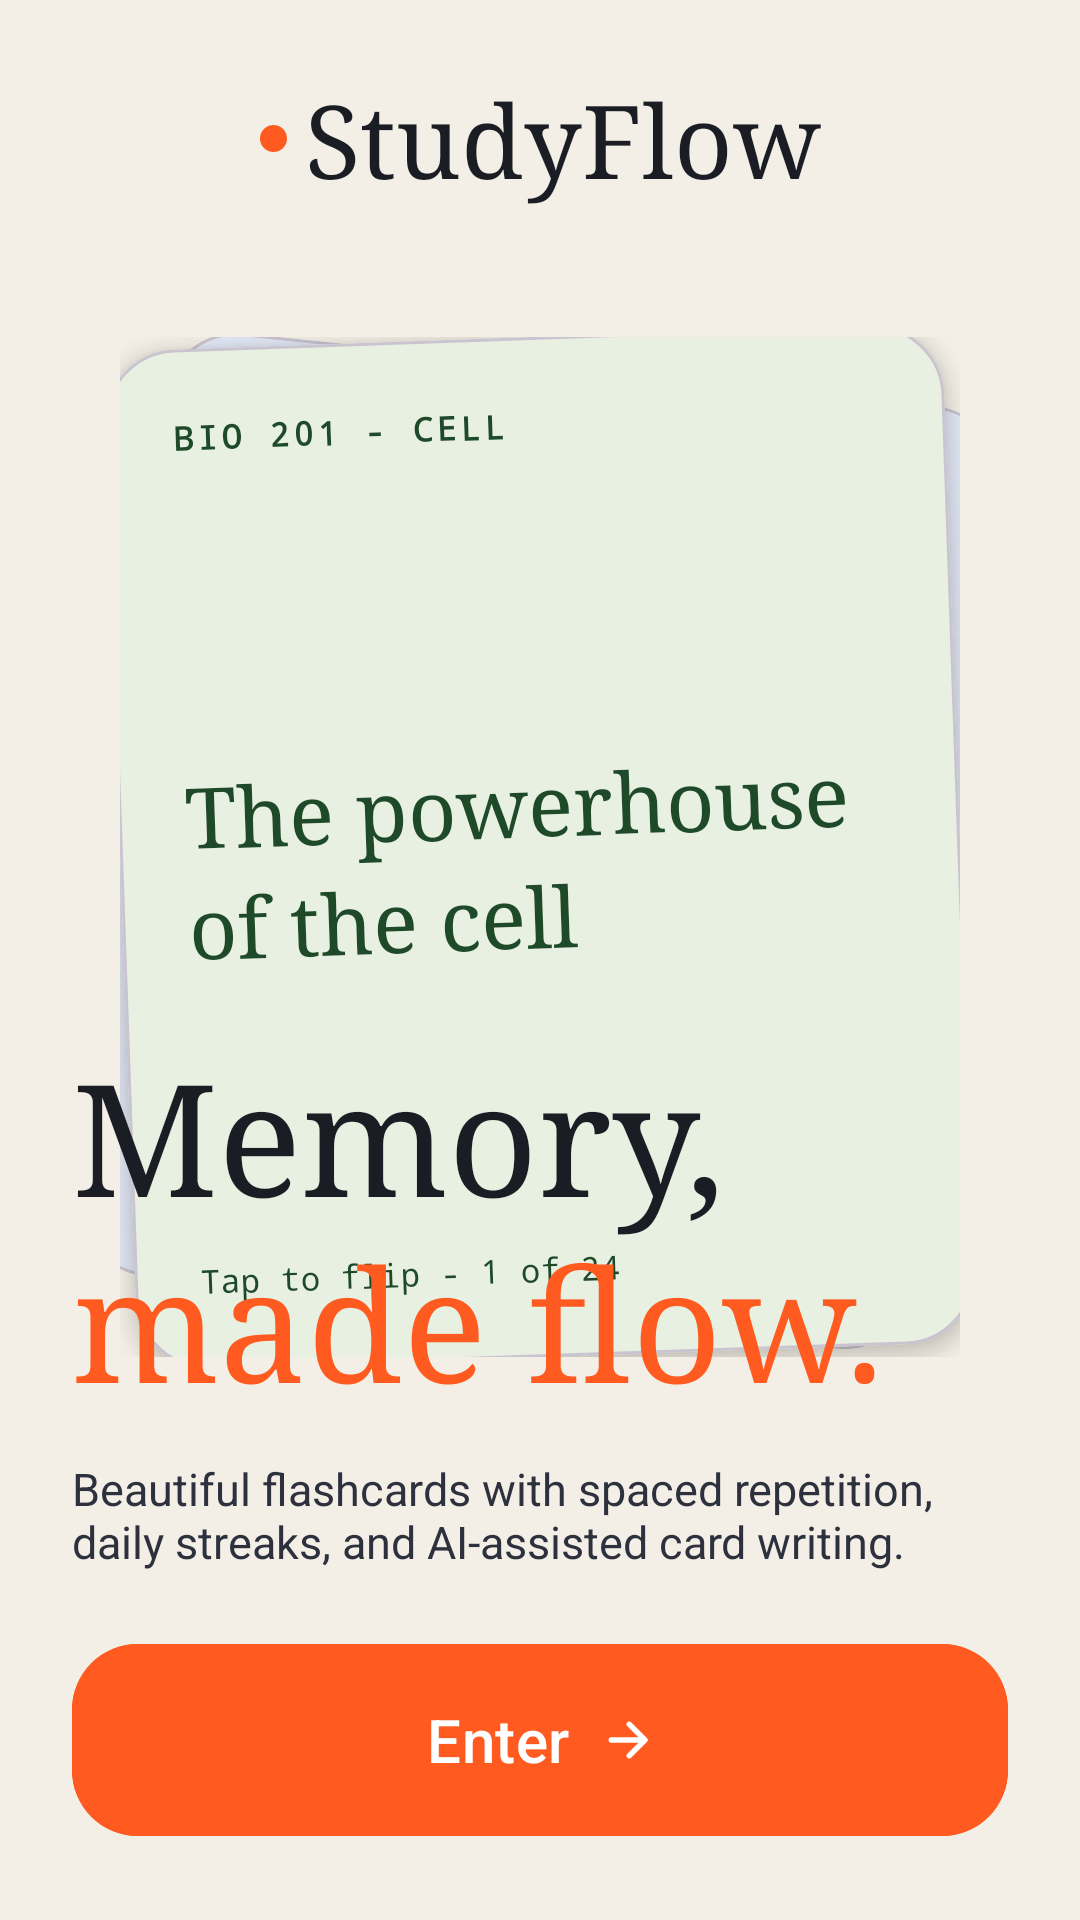

Layout XML and referenced resources for this Android screen:
<!-- AndroidManifest.xml: application theme Theme.FlashcardStudy -->
<!-- res/layout/fragment_welcome.xml -->
<?xml version="1.0" encoding="utf-8"?>
<androidx.constraintlayout.widget.ConstraintLayout xmlns:android="http://schemas.android.com/apk/res/android"
    xmlns:app="http://schemas.android.com/apk/res-auto"
    android:layout_width="match_parent"
    android:layout_height="match_parent"
    android:background="@color/sf_bg"
    android:paddingHorizontal="24dp"
    android:paddingBottom="28dp">

    <LinearLayout
        android:id="@+id/logoRow"
        android:layout_width="wrap_content"
        android:layout_height="wrap_content"
        android:layout_marginTop="24dp"
        android:gravity="center_vertical"
        android:orientation="horizontal"
        app:layout_constraintEnd_toEndOf="parent"
        app:layout_constraintStart_toStartOf="parent"
        app:layout_constraintTop_toTopOf="parent">

        <View
            android:layout_width="9dp"
            android:layout_height="9dp"
            android:layout_marginEnd="6dp"
            android:background="@drawable/circle_dot" />

        <TextView
            android:layout_width="wrap_content"
            android:layout_height="wrap_content"
            android:fontFamily="serif"
            android:text="StudyFlow"
            android:textColor="@color/sf_ink"
            android:textSize="34sp" />
    </LinearLayout>

    <FrameLayout
        android:id="@+id/deckStack"
        android:layout_width="280dp"
        android:layout_height="340dp"
        android:layout_marginTop="44dp"
        app:layout_constraintEnd_toEndOf="parent"
        app:layout_constraintStart_toStartOf="parent"
        app:layout_constraintTop_toBottomOf="@id/logoRow">

        <com.google.android.material.card.MaterialCardView
            android:layout_width="match_parent"
            android:layout_height="match_parent"
            android:layout_marginTop="24dp"
            android:layout_marginBottom="6dp"
            android:rotation="-8"
            app:cardBackgroundColor="@color/sf_deck_spa_bg"
            app:cardCornerRadius="24dp"
            app:cardElevation="0dp" />

        <com.google.android.material.card.MaterialCardView
            android:layout_width="match_parent"
            android:layout_height="match_parent"
            android:layout_marginTop="10dp"
            android:layout_marginBottom="14dp"
            android:rotation="6"
            app:cardBackgroundColor="@color/sf_deck_cal_bg"
            app:cardCornerRadius="24dp"
            app:cardElevation="0dp" />

        <com.google.android.material.card.MaterialCardView
            android:layout_width="match_parent"
            android:layout_height="match_parent"
            android:rotation="-2"
            app:cardBackgroundColor="@color/sf_deck_bio_bg"
            app:cardCornerRadius="24dp"
            app:cardElevation="4dp">

            <LinearLayout
                android:layout_width="match_parent"
                android:layout_height="match_parent"
                android:orientation="vertical"
                android:padding="22dp">

                <TextView
                    android:layout_width="wrap_content"
                    android:layout_height="wrap_content"
                    android:layout_marginBottom="8dp"
                    android:fontFamily="monospace"
                    android:letterSpacing="0.12"
                    android:text="BIO 201 - CELL"
                    android:textColor="@color/sf_deck_bio_ink"
                    android:textSize="11sp"
                    android:textStyle="bold" />

                <TextView
                    android:layout_width="match_parent"
                    android:layout_height="0dp"
                    android:layout_weight="1"
                    android:fontFamily="serif"
                    android:gravity="center_vertical"
                    android:lineSpacingExtra="4dp"
                    android:text="The powerhouse of the cell"
                    android:textColor="@color/sf_deck_bio_ink"
                    android:textSize="28sp" />

                <TextView
                    android:layout_width="wrap_content"
                    android:layout_height="wrap_content"
                    android:fontFamily="monospace"
                    android:text="Tap to flip - 1 of 24"
                    android:textColor="@color/sf_deck_bio_ink"
                    android:textSize="11sp" />
            </LinearLayout>
        </com.google.android.material.card.MaterialCardView>
    </FrameLayout>

    <LinearLayout
        android:id="@+id/bottomContent"
        android:layout_width="match_parent"
        android:layout_height="wrap_content"
        android:orientation="vertical"
        app:layout_constraintBottom_toBottomOf="parent"
        app:layout_constraintEnd_toEndOf="parent"
        app:layout_constraintStart_toStartOf="parent">

        <TextView
            android:layout_width="wrap_content"
            android:layout_height="wrap_content"
            android:fontFamily="serif"
            android:text="Memory,"
            android:textColor="@color/sf_ink"
            android:textSize="52sp" />

        <TextView
            android:layout_width="wrap_content"
            android:layout_height="wrap_content"
            android:layout_marginTop="-6dp"
            android:fontFamily="serif"
            android:text="made flow."
            android:textColor="@color/sf_accent"
            android:textSize="52sp" />

        <TextView
            android:layout_width="match_parent"
            android:layout_height="wrap_content"
            android:layout_marginTop="12dp"
            android:text="@string/welcome_tagline"
            android:textColor="@color/sf_ink_secondary"
            android:textSize="15sp" />

        <com.google.android.material.button.MaterialButton
            android:id="@+id/btn_get_started"
            android:layout_width="match_parent"
            android:layout_height="64dp"
            android:layout_marginTop="24dp"
            android:backgroundTint="@color/sf_accent"
            android:insetTop="0dp"
            android:insetBottom="0dp"
            android:text="@string/get_started"
            android:textAllCaps="false"
            android:textColor="@color/white"
            android:textSize="20sp"
            app:cornerRadius="22dp"
            app:icon="@drawable/ic_arrow_right_line"
            app:iconGravity="textEnd"
            app:iconPadding="10dp" />
    </LinearLayout>

</androidx.constraintlayout.widget.ConstraintLayout>
<!-- resources referenced by this layout -->
<resources>
  <color name="sf_accent">#FF5A1F</color>
  <color name="sf_bg">#F4EFE6</color>
  <color name="sf_deck_bio_bg">#E8F0E2</color>
  <color name="sf_deck_bio_ink">#1F4A2A</color>
  <color name="sf_deck_cal_bg">#E2E8F5</color>
  <color name="sf_deck_spa_bg">#FCE6CC</color>
  <color name="sf_ink">#1A1D24</color>
  <color name="sf_ink_secondary">#2C313D</color>
  <color name="white">#FFFFFFFF</color>
  <!-- drawable circle_dot (drawable) -->
  <?xml version="1.0" encoding="utf-8"?>
  <shape xmlns:android="http://schemas.android.com/apk/res/android"
      android:shape="oval">
      <solid android:color="@color/sf_accent" />
  </shape>
  <!-- drawable ic_arrow_right_line (drawable) -->
  <?xml version="1.0" encoding="utf-8"?>
  <vector xmlns:android="http://schemas.android.com/apk/res/android"
      android:width="20dp"
      android:height="20dp"
      android:viewportWidth="24"
      android:viewportHeight="24">
      <path
          android:fillColor="#00000000"
          android:pathData="M5,12h14M13,5l7,7l-7,7"
          android:strokeColor="#FFFFFFFF"
          android:strokeLineCap="round"
          android:strokeLineJoin="round"
          android:strokeWidth="2.4" />
  </vector>
  <string name="get_started">Enter</string>
  <string name="welcome_tagline">Beautiful flashcards with spaced repetition, daily streaks, and AI-assisted card writing.</string>
  <style name="Theme.FlashcardStudy" parent="Base.Theme.FlashcardStudy" />
  <style name="Base.Theme.FlashcardStudy" parent="Theme.Material3.DayNight.NoActionBar">
          
          
      </style>
</resources>
